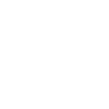
t = 0.00 s
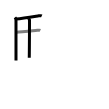
t = 3.50 s
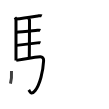
t = 6.75 s
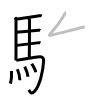
t = 10.25 s
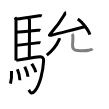
t = 13.50 s
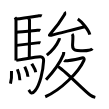
t = 17.00 s

The animated SVG that drew these frames (rendered in a browser with its animation timeline set to each time). Animation: 17 SMIL elements (animate=17); one cycle of 17.00 s.

<svg width="109px" height="109px" viewBox="0 0 px 109px" xmlns="http://www.w3.org/2000/svg" xmlns:xlink="http://www.w3.org/1999/xlink" xml:space="preserve" version="1.1"  baseProfile="full">
<path d="M14.99,17.37c0.51,0.63,1,1.75,1,3.13C15.98,29.81,16,53.1,16,60.5" style="fill:none;stroke:black;stroke-width:3;opacity:0">
  <animate attributeType="CSS" attributeName="opacity" from="0" to="1" begin="0s" dur="1s" repeatCount="0" fill="freeze" />
</path>
<path d="M16.02,19.01c7.82-0.52,20.4-2.83,22.76-3.17c0.94-0.14,2.53-0.25,3-0.03" style="fill:none;stroke:black;stroke-width:3;opacity:0">
  <animate attributeType="CSS" attributeName="opacity" from="0" to="1" begin="1s" dur="1s" repeatCount="0" fill="freeze" />
</path>
<path d="M28.56,18.57c0.25,0.38,0.96,0.88,0.95,1.49c-0.02,6.17-0.06,27.96-0.25,37.66" style="fill:none;stroke:black;stroke-width:3;opacity:0">
  <animate attributeType="CSS" attributeName="opacity" from="0" to="1" begin="2s" dur="1s" repeatCount="0" fill="freeze" />
</path>
<path d="M16.41,32.34c6.26-0.58,18.25-1.6,20.94-1.99c0.94-0.14,2.53-0.24,3-0.02" style="fill:none;stroke:black;stroke-width:3;opacity:0">
  <animate attributeType="CSS" attributeName="opacity" from="0" to="1" begin="3s" dur="1s" repeatCount="0" fill="freeze" />
</path>
<path d="M16.51,45.38c6.26-0.59,18.25-2.1,20.94-2.49c0.94-0.14,2.53-0.25,3-0.03" style="fill:none;stroke:black;stroke-width:3;opacity:0">
  <animate attributeType="CSS" attributeName="opacity" from="0" to="1" begin="4s" dur="1s" repeatCount="0" fill="freeze" />
</path>
<path d="M16.24,60.4c7.51-1.4,19.26-3.15,23.93-3.63c2.07-0.22,3.58,1.49,3.45,3.95C43.07,71.07,40,84.5,35,90.75c-3.98,4.98-5.32,0.41-6.21-0.86" style="fill:none;stroke:black;stroke-width:3;opacity:0">
  <animate attributeType="CSS" attributeName="opacity" from="0" to="1" begin="5s" dur="1s" repeatCount="0" fill="freeze" />
</path>
<path d="M11.49,71c0.33,6.05-0.68,11.37-1.03,12.57" style="fill:none;stroke:black;stroke-width:3;opacity:0">
  <animate attributeType="CSS" attributeName="opacity" from="0" to="1" begin="6s" dur="1s" repeatCount="0" fill="freeze" />
</path>
<path d="M17.36,69.25c1.22,2.72,2.25,6.15,2.53,11" style="fill:none;stroke:black;stroke-width:3;opacity:0">
  <animate attributeType="CSS" attributeName="opacity" from="0" to="1" begin="7s" dur="1s" repeatCount="0" fill="freeze" />
</path>
<path d="M24.77,66.72c0.63,1.33,2.88,5.7,3.16,10.03" style="fill:none;stroke:black;stroke-width:3;opacity:0">
  <animate attributeType="CSS" attributeName="opacity" from="0" to="1" begin="8s" dur="1s" repeatCount="0" fill="freeze" />
</path>
<path d="M31.76,63.75c1.33,2.53,3.51,5.15,3.98,8.5" style="fill:none;stroke:black;stroke-width:3;opacity:0">
  <animate attributeType="CSS" attributeName="opacity" from="0" to="1" begin="9s" dur="1s" repeatCount="0" fill="freeze" />
</path>
<path d="M64.43,12c0.4,0.42,0.43,2.06,0.13,2.58C60.25,22,56.5,27,50.47,33.65c-1.59,1.76-1.72,2.05,0.81,1.52C59.09,33.5,74,29.25,84.8,26.75" style="fill:none;stroke:black;stroke-width:3;opacity:0">
  <animate attributeType="CSS" attributeName="opacity" from="0" to="1" begin="10s" dur="1s" repeatCount="0" fill="freeze" />
</path>
<path d="M77.8,19.01c4.25,2.76,10.97,11.34,12.03,15.62" style="fill:none;stroke:black;stroke-width:3;opacity:0">
  <animate attributeType="CSS" attributeName="opacity" from="0" to="1" begin="11s" dur="1s" repeatCount="0" fill="freeze" />
</path>
<path d="M59.23,38.11c0.03,0.4,0.17,1.07-0.07,1.61c-1.58,3.64-6.15,10.63-12.36,15.45" style="fill:none;stroke:black;stroke-width:3;opacity:0">
  <animate attributeType="CSS" attributeName="opacity" from="0" to="1" begin="12s" dur="1s" repeatCount="0" fill="freeze" />
</path>
<path d="M72.09,34.05c0.43,0.53,0.77,1.15,0.79,1.96c0.12,3.62-0.31,7.14-0.31,9.61c0,5.76,5.13,5.1,10.17,5.1c5.32,0,8.63-0.7,9.57-2.13" style="fill:none;stroke:black;stroke-width:3;opacity:0">
  <animate attributeType="CSS" attributeName="opacity" from="0" to="1" begin="13s" dur="1s" repeatCount="0" fill="freeze" />
</path>
<path d="M63.73,52c0.05,0.66-0.2,2.33-0.57,3.2C60.59,61.34,53,72.25,46.04,79.85" style="fill:none;stroke:black;stroke-width:3;opacity:0">
  <animate attributeType="CSS" attributeName="opacity" from="0" to="1" begin="14s" dur="1s" repeatCount="0" fill="freeze" />
</path>
<path d="M64.16,60.31c0.46,0.44,2.58,0.5,3.24,0.41c2.16-0.29,11.28-1.86,14.37-2.75c2.12-0.61,2.88,0.77,2.18,2.35C78.9,71.75,61,90,45.24,96.75" style="fill:none;stroke:black;stroke-width:3;opacity:0">
  <animate attributeType="CSS" attributeName="opacity" from="0" to="1" begin="15s" dur="1s" repeatCount="0" fill="freeze" />
</path>
<path d="M58.04,66.68c3.87,0.9,25.79,23.77,32.07,28.3c1.87,1.35,3.39,2,5.21,2.41" style="fill:none;stroke:black;stroke-width:3;opacity:0">
  <animate attributeType="CSS" attributeName="opacity" from="0" to="1" begin="16s" dur="1s" repeatCount="0" fill="freeze" />
</path>
</svg>
